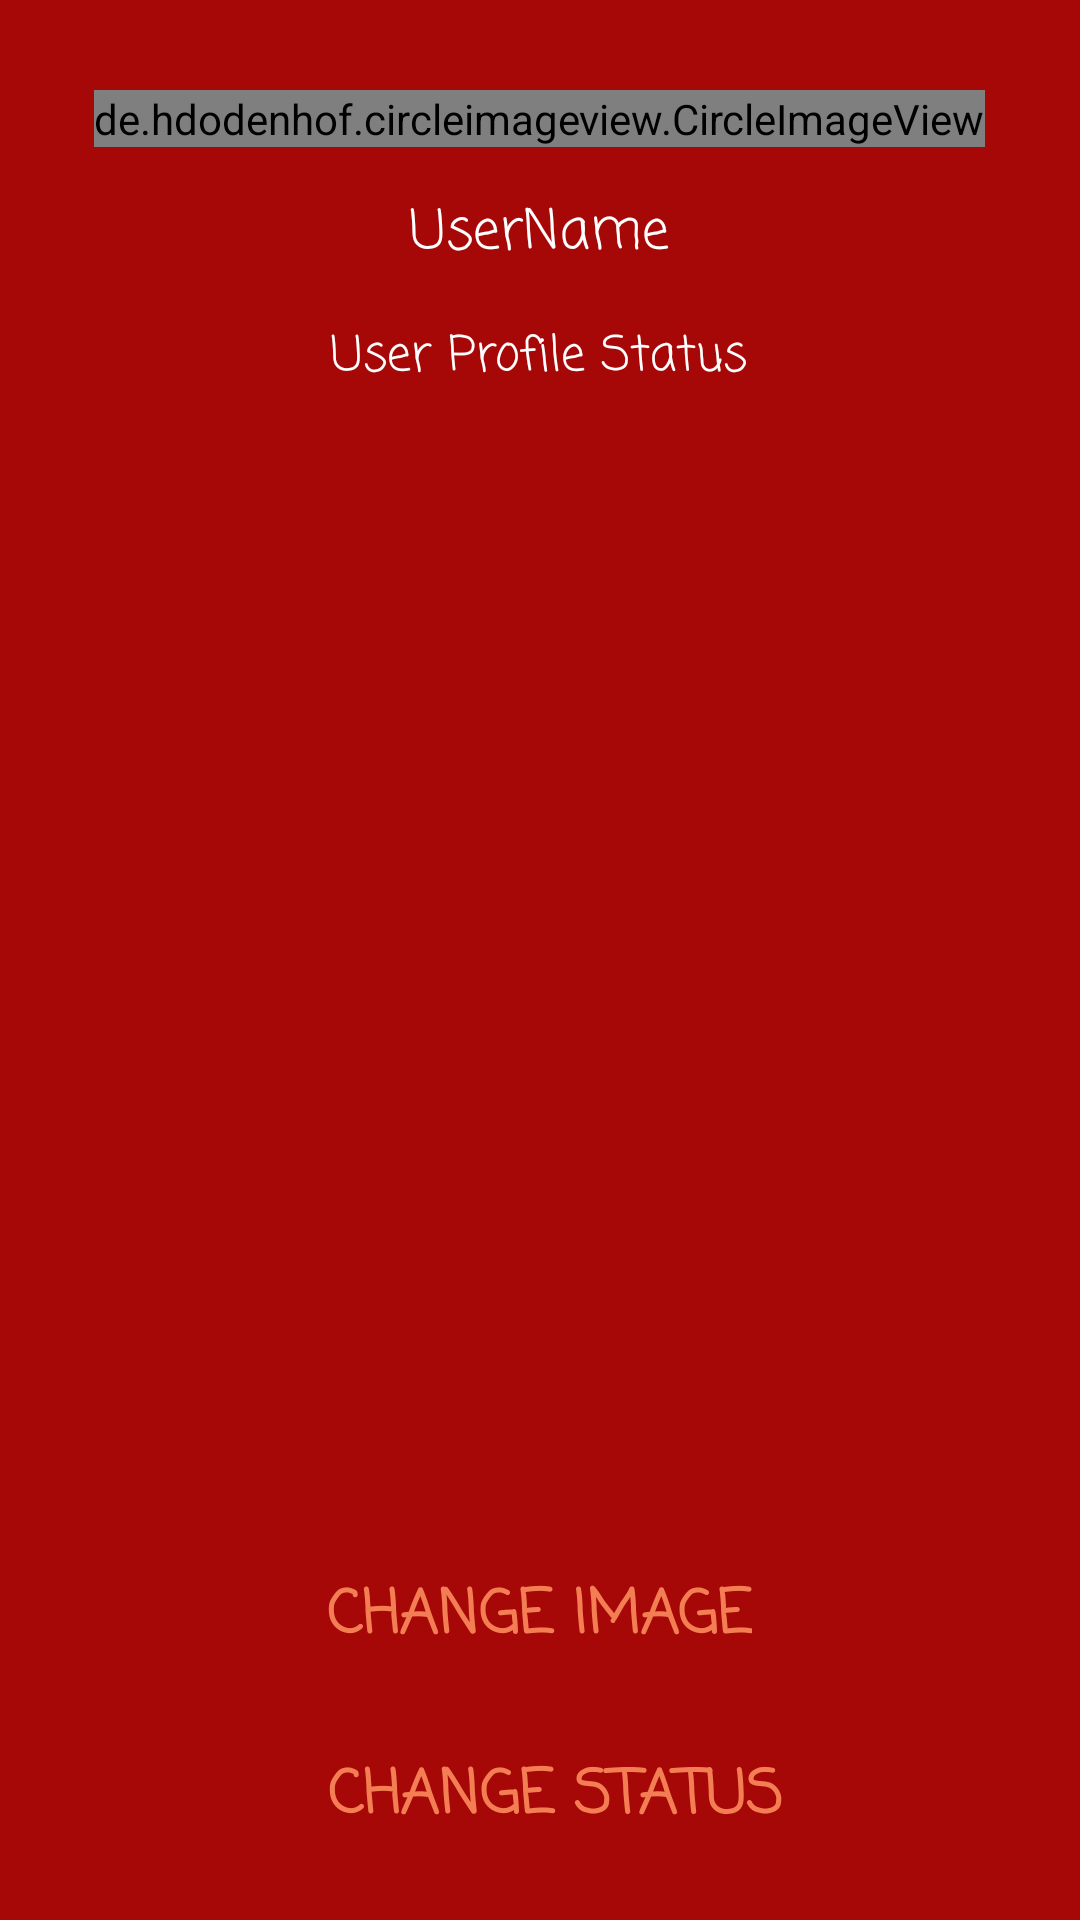

Android layout source for this screen:
<!-- AndroidManifest.xml: application theme AppTheme -->
<!-- res/layout/activity_settings.xml -->
<?xml version="1.0" encoding="utf-8"?>
<RelativeLayout
    xmlns:android="http://schemas.android.com/apk/res/android"
    xmlns:app="http://schemas.android.com/apk/res-auto"
    xmlns:tools="http://schemas.android.com/tools"
    android:layout_width="match_parent"
    android:layout_height="match_parent"
    android:background="@color/colorPrimary"
    tools:context="com.example.asal.morsechatproject.SettingsActivity">

    <de.hdodenhof.circleimageview.CircleImageView
        android:layout_width="wrap_content"
        android:layout_height="wrap_content"
        android:src="@drawable/defaultimage1"
        android:layout_centerHorizontal="true"
        android:layout_marginTop="30dp"
        android:id="@+id/settings_profile_circleImage"/>

    <TextView
        android:id="@+id/tvUserName_settings"
        style="@style/multiText"
        android:layout_width="wrap_content"
        android:layout_height="wrap_content"
        android:layout_below="@+id/settings_profile_circleImage"
        android:layout_centerHorizontal="true"
        android:layout_marginTop="10dp"
        android:text="UserName"/>

    <TextView
        android:id="@+id/tvStatus_settings"
        android:layout_width="wrap_content"
        android:layout_height="wrap_content"
        android:layout_below="@+id/tvUserName_settings"
        android:layout_centerHorizontal="true"
        android:layout_marginTop="5dp"
        style="@style/multiText_status"
        android:text="User Profile Status"/>

    <Button
        android:id="@+id/btn_changeImage_settings"
        style="@style/button"
        android:layout_width="wrap_content"
        android:layout_height="wrap_content"

        android:layout_above="@+id/btn_changeStatus_settings"
        android:layout_centerHorizontal="true"
        android:layout_marginBottom="12dp"
        android:text="Change Image"/>

    <Button
        android:id="@+id/btn_changeStatus_settings"
        style="@style/button"
        android:layout_width="wrap_content"
        android:layout_height="wrap_content"

        android:layout_alignLeft="@+id/btn_changeImage_settings"
        android:layout_alignParentBottom="true"
        android:layout_alignStart="@+id/btn_changeImage_settings"
        android:layout_marginBottom="17dp"
        android:text="Change Status"/>
</RelativeLayout>
<!-- resources referenced by this layout -->
<resources>
  <color name="colorPrimary">#a60707</color>
  <!-- drawable defaultimage1: jpeg bitmap (drawable, 3007 bytes) -->
  <style name="button">
          <item name="android:layout_width">330dp</item>
          <item name="android:layout_height">50dp</item>
          <item name="android:textColor">@color/colorButtonText</item>
          <item name="android:background">@null</item>
          <item name="android:textSize">20dp</item>
          <item name="android:fontFamily">casual</item>
          <item name="android:textStyle">bold</item>
      </style>
  <style name="multiText">
          <item name="android:layout_width">310dp</item>
          <item name="android:layout_height">wrap_content</item>
          <item name="android:padding">5dp</item>
          <item name="android:gravity">center</item>
          <item name="android:textColor">@color/colorLogo</item>
          <item name="android:fontFamily">casual</item>
          <item name="android:textSize">18sp</item>
  
      </style>
  <style name="multiText_status">
          <item name="android:layout_width">310dp</item>
          <item name="android:layout_height">wrap_content</item>
          <item name="android:padding">5dp</item>
          <item name="android:gravity">center</item>
          <item name="android:layout_marginTop">5dp</item>
          <item name="android:textColor">@color/colorLogo</item>
          <item name="android:fontFamily">casual</item>
          <item name="android:textSize">16sp</item>
  
      </style>
  <style name="AppTheme" parent="Theme.AppCompat.Light.NoActionBar">
          
          <item name="colorPrimary">@color/colorPrimary</item>
          <item name="colorPrimaryDark">@color/colorPrimaryDark</item>
          <item name="colorAccent">@color/colorAccent</item>
      </style>
  <color name="colorButtonText">#f47e54</color>
  <color name="colorLogo">#ffffff</color>
  <color name="colorPrimaryDark">#000000</color>
  <color name="colorAccent">#f47e54</color>
</resources>
